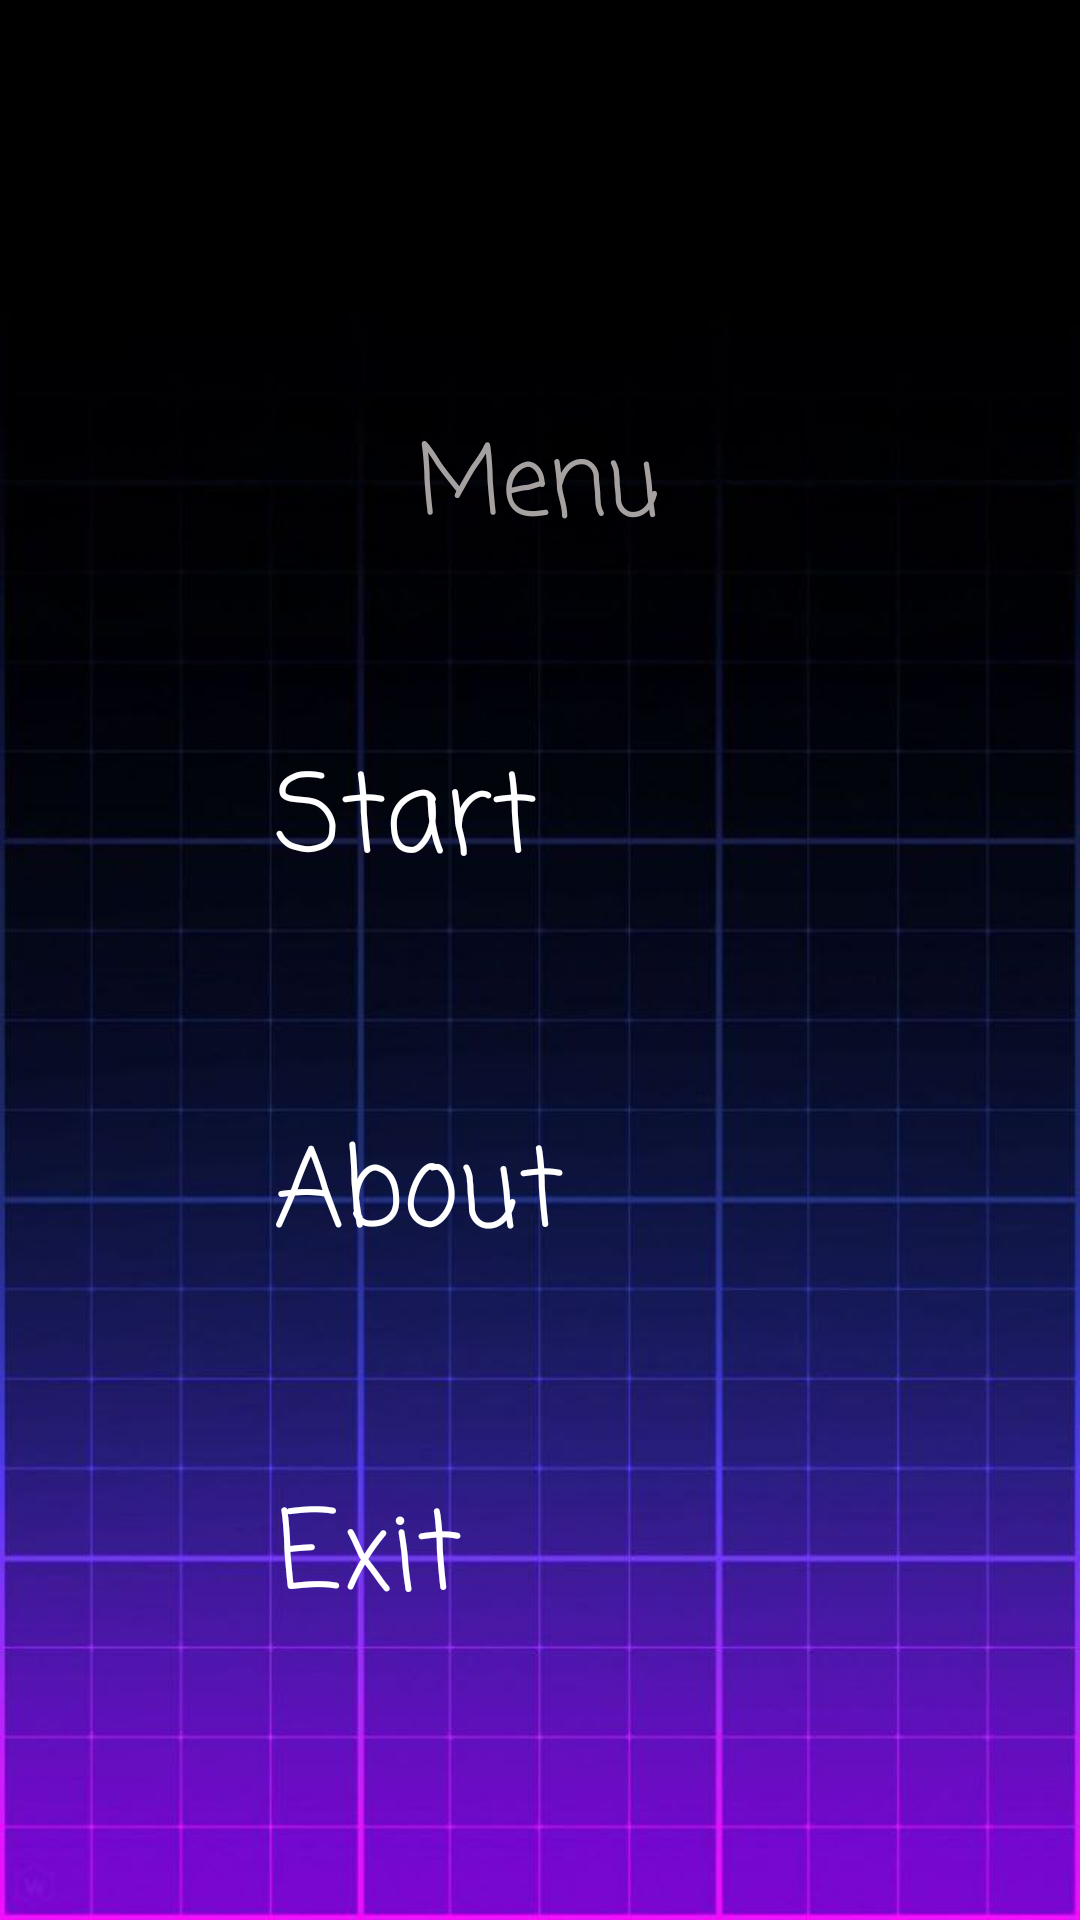

Reconstruct the res/layout file that produces this screen, plus the resources it refers to.
<!-- AndroidManifest.xml: application theme Theme.MyGrafics -->
<!-- res/layout/activity_main.xml -->
<?xml version="1.0" encoding="utf-8"?>
<androidx.constraintlayout.widget.ConstraintLayout xmlns:android="http://schemas.android.com/apk/res/android"
    xmlns:app="http://schemas.android.com/apk/res-auto"
    xmlns:tools="http://schemas.android.com/tools"
    android:id="@+id/main"
    android:layout_width="match_parent"
    android:layout_height="match_parent"
    tools:context=".MainActivity">

    <ImageView
        android:id="@+id/imageView2"
        android:layout_width="match_parent"
        android:layout_height="match_parent"
        app:layout_constraintBottom_toBottomOf="parent"
        app:layout_constraintEnd_toEndOf="parent"
        app:layout_constraintStart_toStartOf="parent"
        app:layout_constraintTop_toTopOf="parent"
        app:srcCompat="@drawable/mainmain"
        android:scaleType="centerCrop"/>

    <TextView
        android:id="@+id/textView"
        android:layout_width="wrap_content"
        android:layout_height="wrap_content"
        android:fontFamily="casual"
        android:text="Menu"
        android:textColor="#A6A1A1"
        android:textSize="32sp"
        app:layout_constraintBottom_toBottomOf="parent"
        app:layout_constraintEnd_toEndOf="parent"
        app:layout_constraintHorizontal_bias="0.498"
        app:layout_constraintStart_toStartOf="parent"
        app:layout_constraintTop_toTopOf="@+id/imageView2"
        app:layout_constraintVertical_bias="0.234" />

    <TextView
        android:id="@+id/textStart"
        android:layout_width="wrap_content"
        android:layout_height="wrap_content"
        android:fontFamily="casual"
        android:onClick="pushStart"
        android:text="Start"
        android:textColor="#FFFFFF"
        android:textSize="36sp"
        app:layout_constraintBottom_toBottomOf="parent"
        app:layout_constraintEnd_toEndOf="parent"
        app:layout_constraintHorizontal_bias="0.336"
        app:layout_constraintStart_toStartOf="parent"
        app:layout_constraintTop_toBottomOf="@+id/textView"
        app:layout_constraintVertical_bias="0.149" />

    <TextView
        android:id="@+id/textAbout"
        android:layout_width="wrap_content"
        android:layout_height="wrap_content"
        android:fontFamily="casual"
        android:text="About"
        android:onClick="pushAbout"
        android:textColor="#FFFFFF"
        android:textSize="36sp"
        app:layout_constraintBottom_toBottomOf="parent"
        app:layout_constraintEnd_toEndOf="parent"
        app:layout_constraintHorizontal_bias="0.347"
        app:layout_constraintStart_toStartOf="@+id/imageView2"
        app:layout_constraintTop_toBottomOf="@+id/textStart"
        app:layout_constraintVertical_bias="0.246" />

    <TextView
        android:id="@+id/textExit"
        android:layout_width="wrap_content"
        android:layout_height="wrap_content"
        android:layout_marginEnd="16dp"
        android:fontFamily="casual"
        android:text="Exit"
        android:onClick="pushExit"
        android:textColor="#FFFFFF"
        android:textSize="36sp"
        app:layout_constraintBottom_toBottomOf="@+id/imageView2"
        app:layout_constraintEnd_toEndOf="@+id/imageView2"
        app:layout_constraintHorizontal_bias="0.327"
        app:layout_constraintStart_toStartOf="parent"
        app:layout_constraintTop_toBottomOf="@+id/textAbout"
        app:layout_constraintVertical_bias="0.415" />

</androidx.constraintlayout.widget.ConstraintLayout>
<!-- resources referenced by this layout -->
<resources>
  <!-- drawable mainmain: png bitmap (drawable, 45017 bytes) -->
  <style name="Theme.MyGrafics" parent="Base.Theme.MyGrafics" />
  <style name="Base.Theme.MyGrafics" parent="Theme.Material3.DayNight.NoActionBar">
          
          
      </style>
</resources>
